Run: headless pygame with SDL's dummy video driver; simulated clock (each Clock.tick advances the game by its frame time, no real sleeping); random seed 0; keys injected as events and as key.get_pressed() state; mouse plan: one left click at the window centre at the start of phase 2, then a move to the lower-right quarter at the start of phase 3.
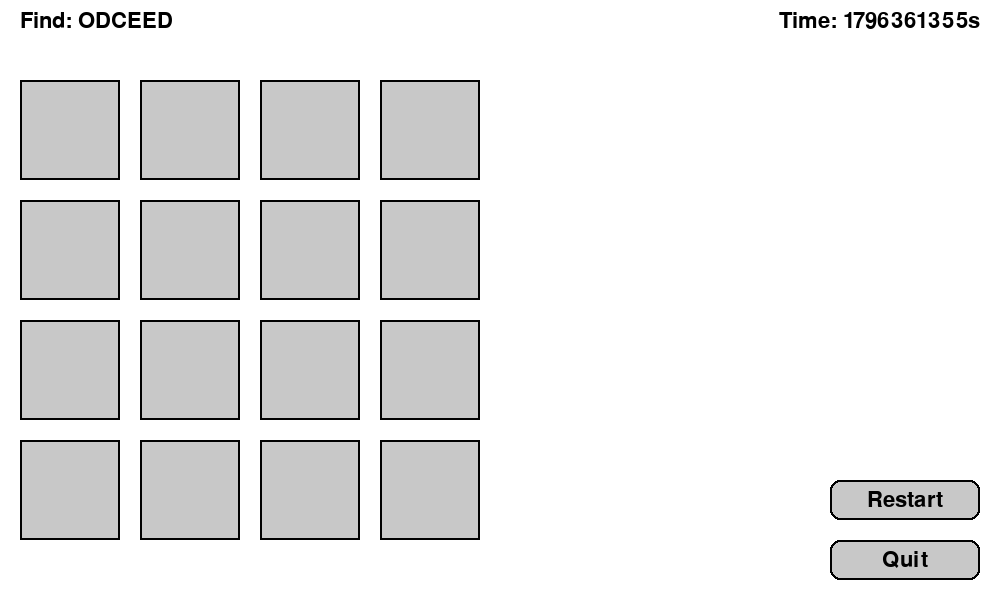
Frame 1 of 4 · flips 1–60 · no input
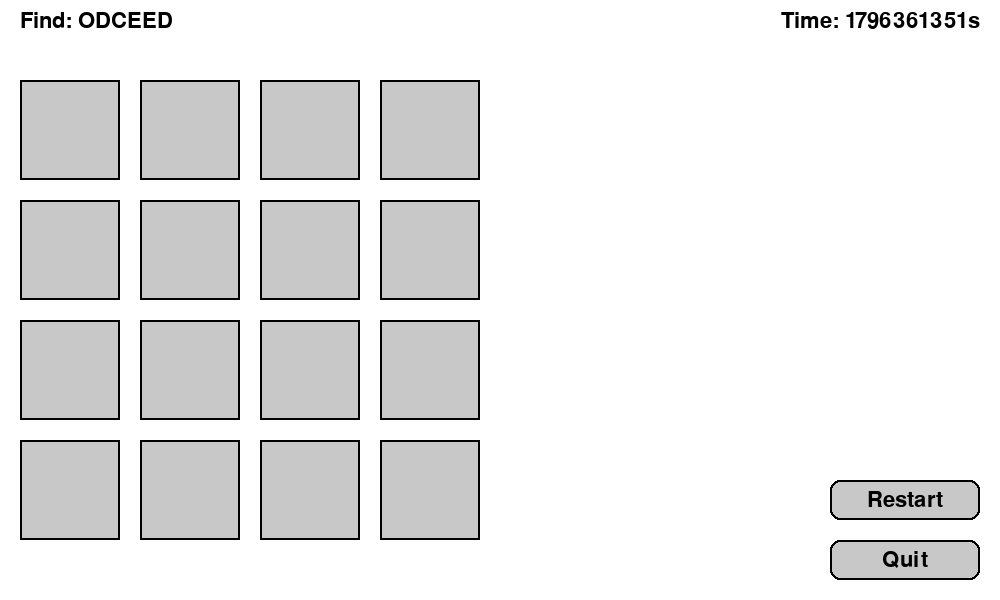
Frame 2 of 4 · flips 61–180 · clicked the window centre · tapped SPACE, RETURN · held RIGHT (→), D
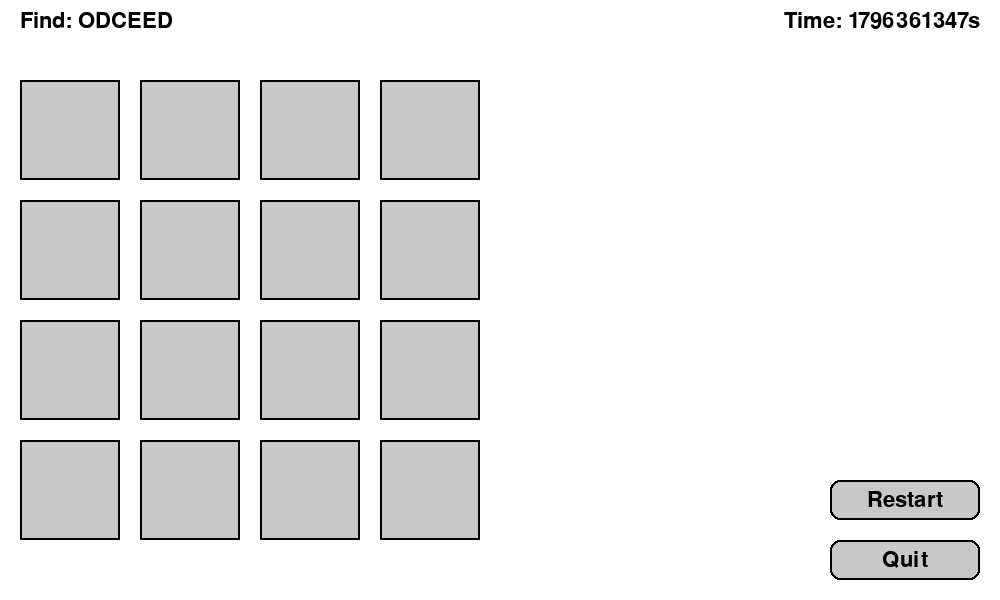
Frame 3 of 4 · flips 181–300 · moved the mouse to the lower-right quarter · held DOWN (↓), S
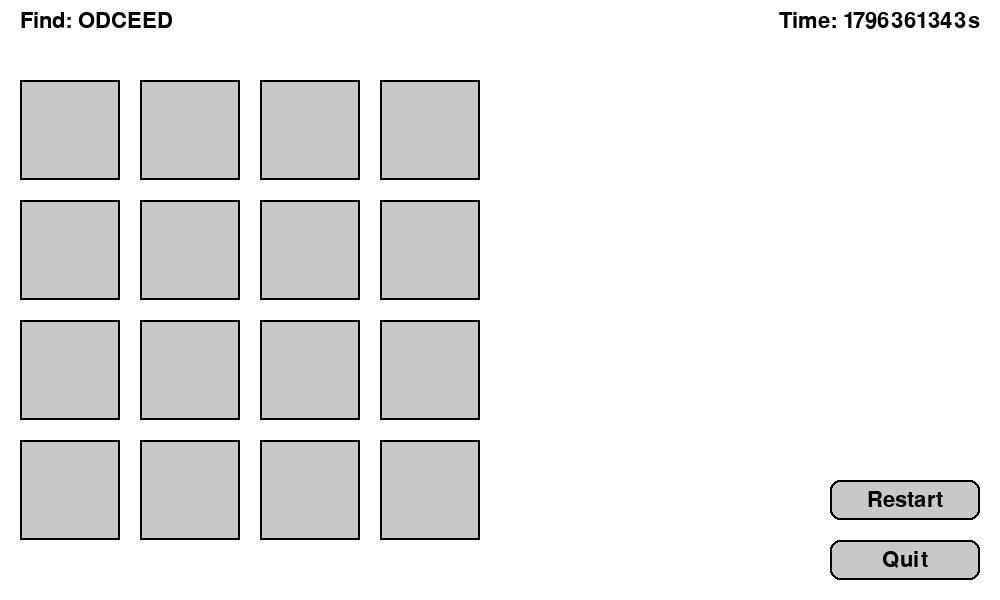
Frame 4 of 4 · flips 301–420 · held LEFT (←), A, UP (↑), W

The pygame program that drew these frames:


import pygame
import random
import string
import time

# Initialize Pygame library
pygame.init()

# Screen dimensions and setup
WIDTH, HEIGHT = 1000, 600
screen = pygame.display.set_mode((WIDTH, HEIGHT))
pygame.display.set_caption("DES Memory Decrypt")
clock = pygame.time.Clock()  # Controls game frame rate

# Font settings for game text
FONT = pygame.font.Font(None, 48)  # Main font for cards
SMALL_FONT = pygame.font.Font(None, 32)  # Smaller font for UI
LARGE_FONT = pygame.font.Font(None, 72)  # For game over message

# Color definitions
WHITE = (255, 255, 255)  # Background
GRAY = (200, 200, 200)  # Card back
DARK_GRAY = (100, 100, 100)  # Revealed card
BLACK = (0, 0, 0)  # Text and borders
GREEN = (0, 200, 0)  # Correct matches
RED = (200, 0, 0)  # Timer and game over
BLUE = (0, 100, 255)  # Button highlight

# Game configuration
WORDS = ["HELLO", "WORLD", "PYTHON", "GAMES", "MEMORY", "CIPHER", "DECODE", "SECRET", "PUZZLE", "CRYPTO", "PIZZA", "ALGORITHIM", "CAKE"]
GRID_SIZE = 4  # 4x4 grid of cards
CARD_SIZE = 100  # Size of each card in pixels
MARGIN = 20  # Space between cards
DELAY_FLIP_BACK = 700  # Time cards stay revealed (milliseconds)
GAME_DURATION = 60  # 60 seconds game duration

class Card:
    """Represents a single card in the memory game"""
    def __init__(self, x, y, letter):
        # Card position and size
        self.rect = pygame.Rect(x, y, CARD_SIZE, CARD_SIZE)
        self.letter = letter  # The character displayed on the card
        self.revealed = False  # Temporarily shown
        self.permanently_revealed = False  # Correct match stays shown

    def draw(self, surface):
        """Draw the card on the screen with appropriate state"""
        # Choose color based on card state
        color = GREEN if self.permanently_revealed else DARK_GRAY if self.revealed else GRAY
        pygame.draw.rect(surface, color, self.rect)
        pygame.draw.rect(surface, BLACK, self.rect, 2)  # Border
        
        # Show letter if card is revealed
        if self.revealed or self.permanently_revealed:
            text = FONT.render(self.letter, True, WHITE)
            surface.blit(text, (
                self.rect.x + CARD_SIZE // 2 - text.get_width() // 2,
                self.rect.y + CARD_SIZE // 2 - text.get_height() // 2
            ))

    def is_clicked(self, pos):
        """Check if card was clicked"""
        return self.rect.collidepoint(pos)

class Button:
    """Interactive button for UI"""
    def __init__(self, x, y, width, height, text, color, hover_color):
        self.rect = pygame.Rect(x, y, width, height)
        self.text = text
        self.color = color
        self.hover_color = hover_color
        self.is_hovered = False

    def draw(self, surface):
        """Draw button with hover effect"""
        color = self.hover_color if self.is_hovered else self.color
        pygame.draw.rect(surface, color, self.rect, border_radius=10)
        pygame.draw.rect(surface, BLACK, self.rect, 2, border_radius=10)
        text = SMALL_FONT.render(self.text, True, BLACK)
        surface.blit(text, (
            self.rect.x + self.rect.width // 2 - text.get_width() // 2,
            self.rect.y + self.rect.height // 2 - text.get_height() // 2
        ))

    def check_hover(self, pos):
        """Update hover state based on mouse position"""
        self.is_hovered = self.rect.collidepoint(pos)
        return self.is_hovered

    def is_clicked(self, pos, event):
        """Check if button was clicked"""
        return event.type == pygame.MOUSEBUTTONDOWN and self.rect.collidepoint(pos)

def create_card_grid(word):
    """
    Create a grid of cards containing the target word letters and random filler letters
    Returns list of Card objects
    """
    letters = list(word)
    # Add random letters to fill the grid
    extras = random.choices(string.ascii_uppercase, k=GRID_SIZE * GRID_SIZE - len(letters))
    all_letters = letters + extras
    random.shuffle(all_letters)  # Shuffle all letters

    cards = []
    # Create grid layout of cards
    for row in range(GRID_SIZE):
        for col in range(GRID_SIZE):
            x = MARGIN + col * (CARD_SIZE + MARGIN)
            y = MARGIN + row * (CARD_SIZE + MARGIN) + 60  # Offset from top
            letter = all_letters.pop()
            cards.append(Card(x, y, letter))
    return cards

def new_game():
    """Initialize a new game with random word"""
    target_word = random.choice(WORDS)
    scrambled_word = ''.join(random.sample(target_word, len(target_word)))
    cards = create_card_grid(target_word)
    return target_word, scrambled_word, cards, time.time() + GAME_DURATION

# Initialize game state
target_word, scrambled_word, cards, end_time = new_game()
current_index = 0  # Tracks which letter in target word we're looking for
flipped_cards = []  # Cards currently revealed
flip_time = 0  # When cards were flipped
game_won = False  # Game completion state
game_over = False  # Timer ran out

# Create UI buttons on the right side
button_width = 150
button_x = WIDTH - button_width - MARGIN
play_again_button = Button(button_x, HEIGHT - 120, button_width, 40, "Restart", GRAY, BLUE)
quit_button = Button(button_x, HEIGHT - 60, button_width, 40, "Quit", GRAY, BLUE)

# Main game loop
running = True
while running:
    screen.fill(WHITE)
    now = pygame.time.get_ticks() / 1000  # Current time in seconds
    remaining_time = max(0, end_time - now)
    mouse_pos = pygame.mouse.get_pos()  # Current mouse position

    # Check if time ran out
    if remaining_time <= 0 and not game_won and not game_over:
        game_over = True

    # Event handling
    for event in pygame.event.get():
        if event.type == pygame.QUIT:
            running = False

        if not game_won and not game_over:
            # Card clicking logic
            if event.type == pygame.MOUSEBUTTONDOWN:
                # Only allow one card flip at a time by checking if no cards are currently flipped
                if not flipped_cards:
                    for card in cards:
                        if card.is_clicked(mouse_pos) and not card.revealed and not card.permanently_revealed:
                            card.revealed = True
                            flipped_cards.append(card)
                            flip_time = pygame.time.get_ticks()
                            break  # Only flip one card per click
        
        # Button handling
        play_again_button.check_hover(mouse_pos)
        quit_button.check_hover(mouse_pos)
        
        if event.type == pygame.MOUSEBUTTONDOWN:
            if play_again_button.is_clicked(mouse_pos, event):
                # Reset game state
                target_word, scrambled_word, cards, end_time = new_game()
                current_index = 0
                flipped_cards = []
                game_won = False
                game_over = False
            elif quit_button.is_clicked(mouse_pos, event):
                running = False

    # Card flipping logic
    if not game_won and not game_over and flipped_cards and pygame.time.get_ticks() - flip_time > DELAY_FLIP_BACK:
        matched = False
        for card in flipped_cards:
            if card.letter == target_word[current_index]:
                card.permanently_revealed = True  # Keep correct matches shown
                matched = True
            else:
                card.revealed = False  # Hide incorrect cards
        
        if matched:
            current_index += 1
            if current_index >= len(target_word):
                game_won = True
        
        flipped_cards = []  # Reset flipped cards

    # Draw all cards
    for card in cards:
        card.draw(screen)

    # Draw UI elements
    # Scrambled word display
    header = SMALL_FONT.render(f"Find: {scrambled_word}", True, BLACK)
    screen.blit(header, (MARGIN, 10))
    
    # Timer display (red when less than 10 seconds remain)
    timer_color = RED if remaining_time < 10 else BLACK
    timer_text = SMALL_FONT.render(f"Time: {int(remaining_time)}s", True, timer_color)
    screen.blit(timer_text, (WIDTH - timer_text.get_width() - MARGIN, 10))
    
    # Draw buttons (always visible)
    play_again_button.draw(screen)
    quit_button.draw(screen)

    # Game over messages
    if game_over:
        overlay = pygame.Surface((WIDTH, HEIGHT), pygame.SRCALPHA)
        overlay.fill((0, 0, 0, 128))  # Semi-transparent black
        screen.blit(overlay, (0, 0))
        
        game_over_text = LARGE_FONT.render("GAME OVER", True, RED)
        screen.blit(game_over_text, (
            WIDTH // 2 - game_over_text.get_width() // 2,
            HEIGHT // 2 - game_over_text.get_height() // 2
        ))
        
        progress = SMALL_FONT.render(f"Found: {target_word[:current_index]}", True, WHITE)
        screen.blit(progress, (
            WIDTH // 2 - progress.get_width() // 2,
            HEIGHT // 2 + 50
        ))
    
    if game_won:
        overlay = pygame.Surface((WIDTH, HEIGHT), pygame.SRCALPHA)
        overlay.fill((0, 0, 0, 128))  # Semi-transparent black
        screen.blit(overlay, (0, 0))
        
        win_text = LARGE_FONT.render("Decryption Complete!", True, GREEN)
        screen.blit(win_text, (
            WIDTH // 2 - win_text.get_width() // 2,
            HEIGHT // 2 - win_text.get_height() // 2
        ))
        
        time_left = SMALL_FONT.render(f"Time remaining: {int(remaining_time)}s", True, WHITE)
        screen.blit(time_left, (
            WIDTH // 2 - time_left.get_width() // 2,
            HEIGHT // 2 + 50
        ))

    pygame.display.flip()  # Update screen
    clock.tick(30)  # Maintain 30 FPS

pygame.quit()  # Clean up
